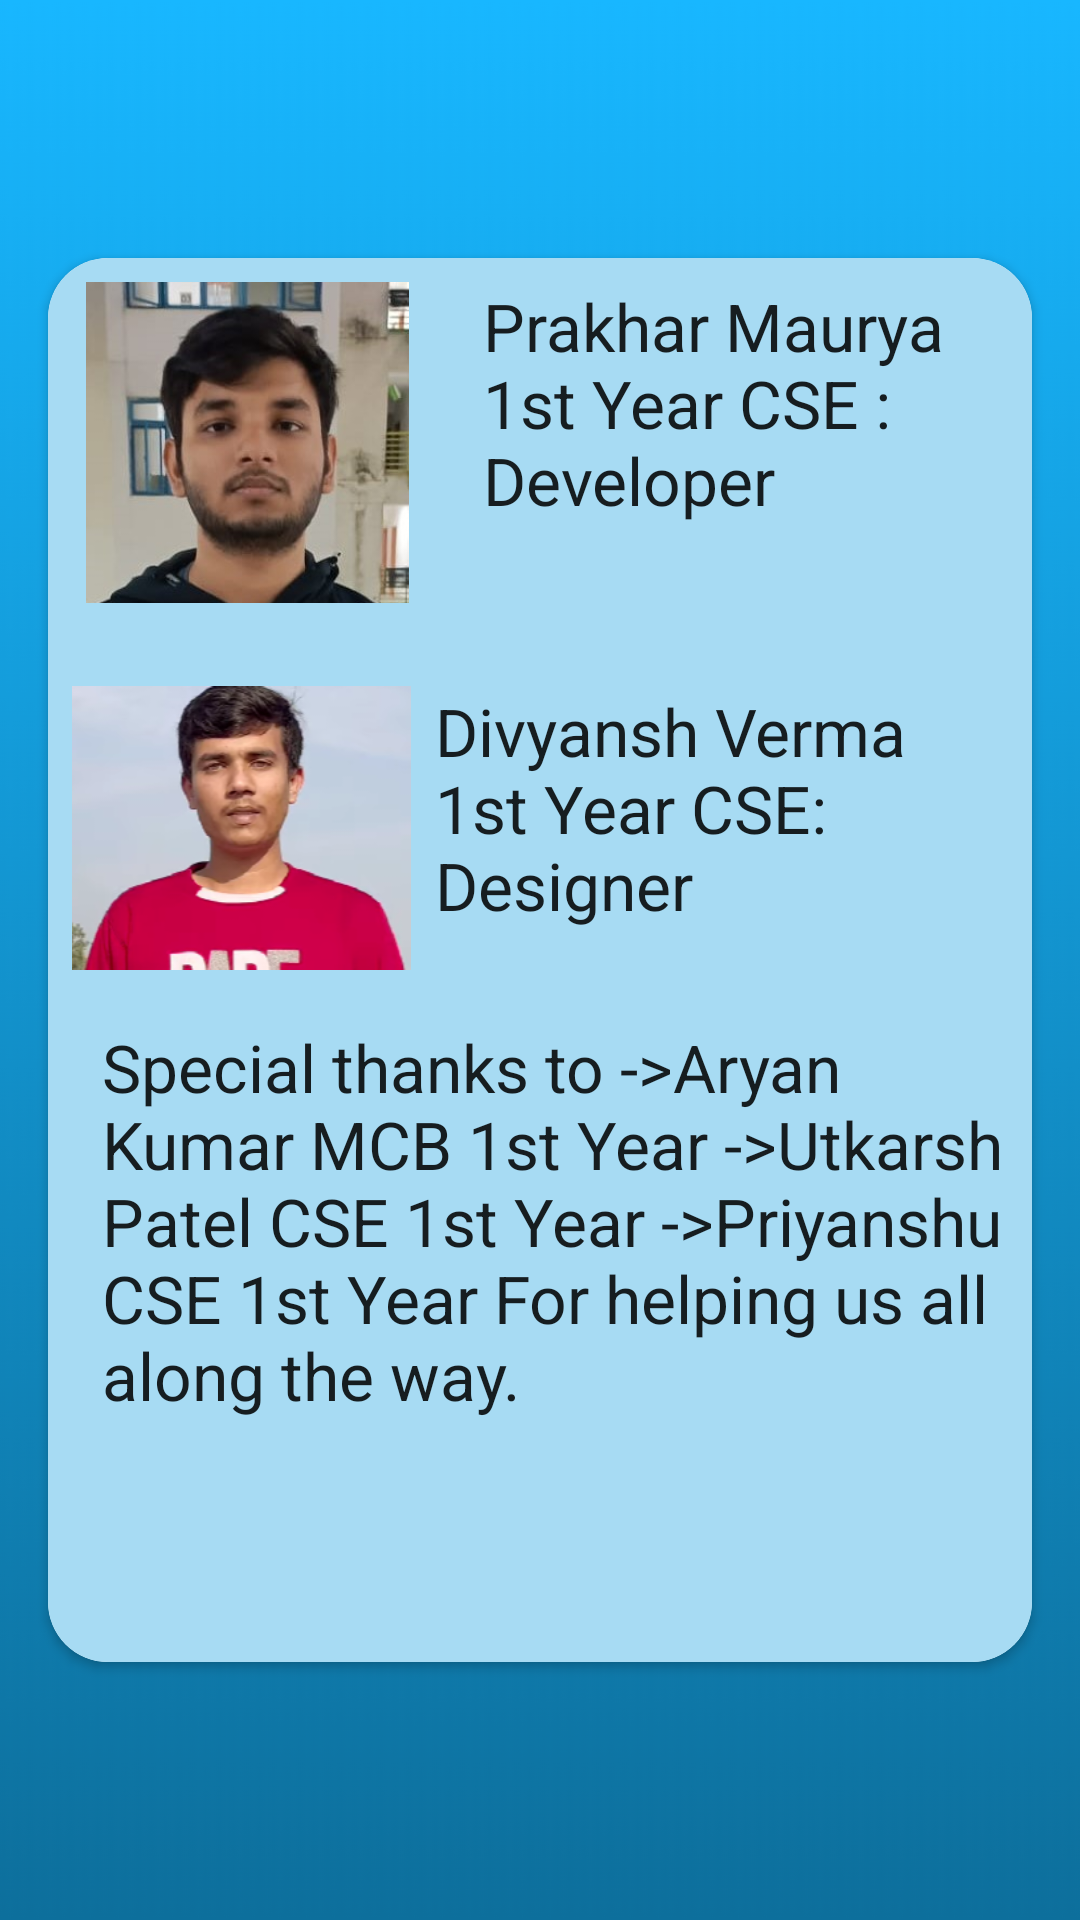

Android layout source for this screen:
<!-- AndroidManifest.xml: application theme Theme.RoparMarketplace -->
<!-- res/layout/fragment_company_fragment.xml -->
<?xml version="1.0" encoding="utf-8"?>
<androidx.constraintlayout.widget.ConstraintLayout xmlns:android="http://schemas.android.com/apk/res/android"
    xmlns:app="http://schemas.android.com/apk/res-auto"
    xmlns:tools="http://schemas.android.com/tools"
    android:layout_width="match_parent"
    android:layout_height="match_parent"
    android:background="@drawable/splashbackground"
    tools:context=".drawerFragments.company_fragment">

    <androidx.cardview.widget.CardView
        android:layout_width="328dp"
        android:layout_height="468dp"
        android:layout_margin="4dp"
        app:cardCornerRadius="20dp"
        app:layout_constraintBottom_toBottomOf="parent"
        app:layout_constraintEnd_toEndOf="parent"
        app:layout_constraintHorizontal_bias="0.5"
        app:layout_constraintStart_toStartOf="parent"
        app:layout_constraintTop_toTopOf="parent"
        app:layout_constraintVertical_bias="0.5">

        <LinearLayout
            android:layout_width="match_parent"
            android:layout_height="match_parent"
            android:background="@color/blue_faded"
            android:orientation="vertical"
            android:padding="8dp">

            <LinearLayout
                android:layout_width="315dp"
                android:layout_height="127dp"
                android:paddingBottom="20dp">

                <ImageView
                    android:id="@+id/imageView4"
                    android:layout_width="117dp"
                    android:layout_height="116dp"
                    android:src="@drawable/prakhar" />

                <LinearLayout
                    android:layout_width="match_parent"
                    android:layout_height="match_parent"
                    android:orientation="vertical">

                    <TextView
                        android:id="@+id/textView13"
                        android:layout_width="198dp"
                        android:layout_height="137dp"
                        android:layout_weight="1"
                        android:paddingLeft="20dp"
                        android:text="@string/founder"
                        android:textAppearance="@style/TextAppearance.AppCompat.Large" />

                </LinearLayout>

            </LinearLayout>

            <LinearLayout
                android:layout_width="313dp"
                android:layout_height="110dp">

                <ImageView
                    android:id="@+id/imageView48"
                    android:layout_width="113dp"
                    android:layout_height="match_parent"
                    android:src="@drawable/priyanshu" />

                <LinearLayout
                    android:layout_width="match_parent"
                    android:layout_height="match_parent"
                    android:orientation="vertical">

                    <TextView
                        android:id="@+id/textView139"
                        android:layout_width="match_parent"
                        android:layout_height="79dp"
                        android:layout_weight="1"
                        android:padding="8dp"
                        android:text="@string/founder2"
                        android:textAppearance="@style/TextAppearance.AppCompat.Large" />

                </LinearLayout>

            </LinearLayout>

            <TextView
                android:id="@+id/textView15"
                android:layout_width="308dp"
                android:layout_height="285dp"
                android:layout_marginLeft="10dp"
                android:layout_weight="1"
                android:paddingTop="10dp"
                android:text="@string/special_thanks"
                android:textAppearance="@style/TextAppearance.AppCompat.Large" />
        </LinearLayout>

    </androidx.cardview.widget.CardView>
</androidx.constraintlayout.widget.ConstraintLayout>
<!-- resources referenced by this layout -->
<resources>
  <color name="blue_faded">#A7DBF3</color>
  <!-- drawable prakhar: jpeg bitmap (drawable-v24, 45682 bytes) -->
  <!-- drawable priyanshu: png bitmap (drawable-v24, 59284 bytes) -->
  <!-- drawable splashbackground: png bitmap (drawable-v24, 305812 bytes) -->
  <string name="founder">Prakhar Maurya 1st Year CSE : Developer</string>
  <string name="founder2">Divyansh Verma 1st Year CSE: Designer</string>
  <string name="special_thanks">Special thanks to
      -&gt;Aryan Kumar MCB 1st Year
      -&gt;Utkarsh Patel CSE 1st Year
      -&gt;Priyanshu CSE 1st Year
      For helping us all along the way.</string>
  <style name="Theme.RoparMarketplace" parent="Theme.MaterialComponents.DayNight.NoActionBar">
          
          <item name="colorPrimary">@color/blue_secondary</item>
          <item name="colorPrimaryVariant">@color/black</item>
          <item name="colorOnPrimary">@color/white</item>
          
          <item name="colorSecondary">@color/teal_200</item>
          <item name="colorSecondaryVariant">@color/teal_700</item>
          <item name="colorOnSecondary">@color/black</item>
          
          <item name="android:statusBarColor">?attr/colorPrimaryVariant</item>
          
      </style>
  <color name="blue_secondary">#0D6F9C</color>
  <color name="black">#FF000000</color>
  <color name="white">#FFFFFFFF</color>
  <color name="teal_200">#155B93</color>
  <color name="teal_700">#FF018786</color>
</resources>
